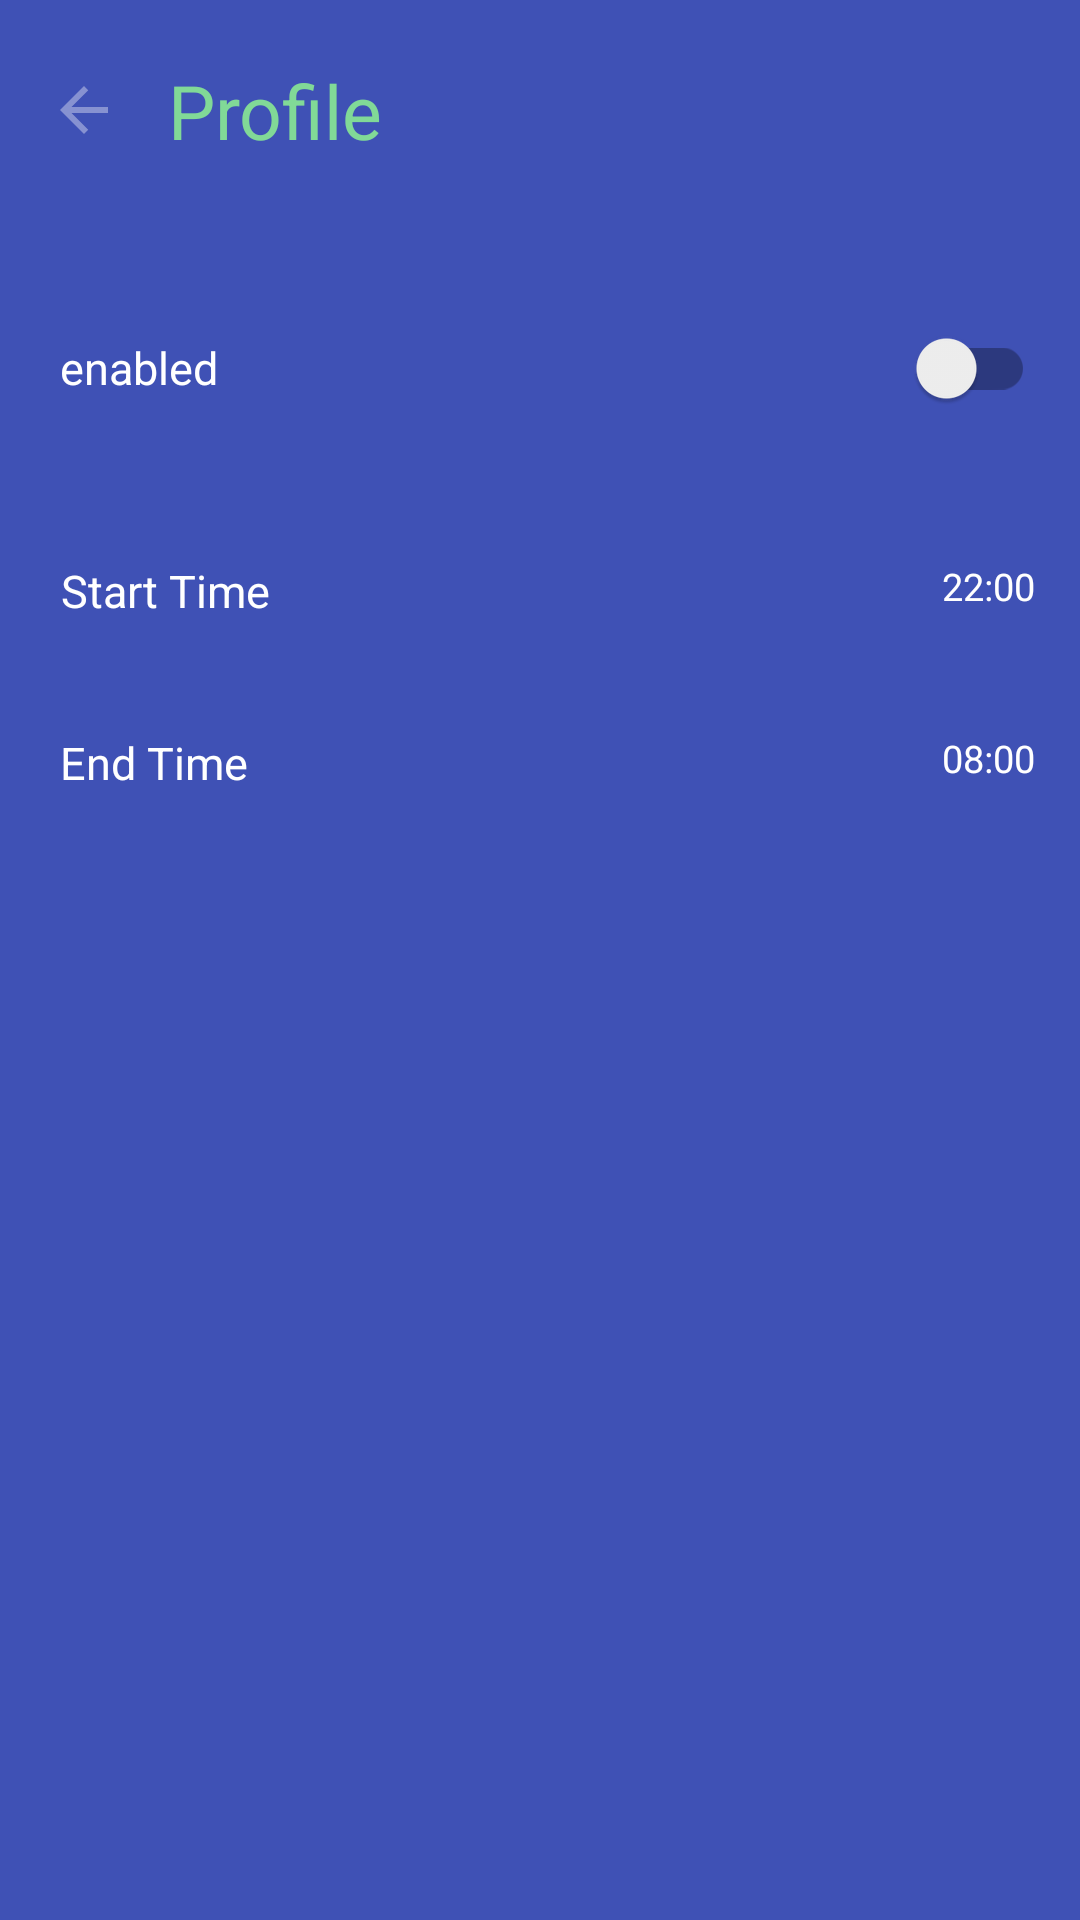

Reconstruct the res/layout file that produces this screen, plus the resources it refers to.
<!-- AndroidManifest.xml: application theme Theme.CleanerApp -->
<!-- res/layout/activity_do_not_disturb.xml -->
<?xml version="1.0" encoding="utf-8"?>
<LinearLayout xmlns:android="http://schemas.android.com/apk/res/android"
    xmlns:app="http://schemas.android.com/apk/res-auto"
    xmlns:tools="http://schemas.android.com/tools"
    android:layout_width="match_parent"
    android:layout_height="match_parent"
    android:orientation="vertical"
    android:background="#3F51B5"
    tools:context=".fragments.profile.DoNotDisturbActivity">

    <androidx.constraintlayout.widget.ConstraintLayout
        android:id="@+id/about_back_timer"
        android:layout_width="wrap_content"
        android:layout_height="wrap_content">


        <LinearLayout
            android:layout_width="match_parent"
            android:layout_height="wrap_content"
            android:padding="20dp"
            android:gravity="center_vertical"
            app:layout_constraintLeft_toLeftOf="parent"
            app:layout_constraintRight_toRightOf="parent"
            app:layout_constraintTop_toTopOf="parent"
            android:orientation="horizontal">

            <ImageView
                android:id="@+id/back_saver"
                android:layout_width="wrap_content"
                android:layout_height="wrap_content"
                android:src="@drawable/ic_vector_back_gray"/>

            <TextView
                android:id="@+id/back_saver_text"
                android:layout_width="wrap_content"
                android:layout_height="wrap_content"
                android:text="Profile"
                android:textColor="#81D997"
                android:layout_marginStart="20dp"
                android:textSize="25sp"/>
        </LinearLayout>


    </androidx.constraintlayout.widget.ConstraintLayout>


    <LinearLayout
        android:id="@+id/lr4"
        android:layout_width="match_parent"
        android:layout_height="wrap_content"
        android:layout_marginBottom="@dimen/screen_padding_5"
        android:layout_marginStart="@dimen/screen_padding_5"
        android:layout_marginEnd="@dimen/screen_padding_5"
        android:layout_marginTop="@dimen/screen_padding_5"
        android:orientation="vertical">



        <LinearLayout
            android:id="@+id/rlDND"
            style="@style/Ripple"
            android:paddingBottom="20dp"
            android:paddingTop="20dp"
            android:paddingStart="15dp"
            android:layout_width="fill_parent"
            android:layout_height="wrap_content">



            <LinearLayout
                android:layout_width="0dp"
                android:layout_height="fill_parent"
                android:layout_weight="1"
                android:gravity="center_vertical"
                android:orientation="horizontal">

                <TextView
                    android:id="@+id/tvEnable"
                    style="@style/rowAlonetvt"
                    android:textColor="@color/white"
                    android:text="enabled" />

            </LinearLayout>

            <androidx.appcompat.widget.SwitchCompat
                android:id="@+id/swDND"
                style="@style/swStyle"
                />
        </LinearLayout>

        <LinearLayout
            android:id="@+id/rl_DND_start"
            android:paddingBottom="20dp"
            android:paddingTop="20dp"
            android:paddingStart="15dp"
            style="@style/Ripple"
            android:layout_width="fill_parent"
            android:layout_height="wrap_content">



            <LinearLayout
                android:layout_width="0dp"
                android:layout_height="fill_parent"
                android:layout_weight="1"
                android:gravity="center_vertical"
                android:orientation="horizontal">

                <TextView
                    android:id="@+id/tv_DND_start"
                    style="@style/rowAlonetvt"
                    android:text="Start Time"
                    android:textColor="@color/white"/>


            </LinearLayout>


            <TextView
                android:id="@+id/tv_DND_start_time"
                android:layout_width="wrap_content"
                android:layout_height="wrap_content"
                android:gravity="center_vertical"
                android:layout_gravity="center"
                android:textColor="@color/white"
                android:text="22:00"
                android:layout_marginEnd="10dp"
                android:textSize="@dimen/text_details" />
        </LinearLayout>

        <LinearLayout
            android:paddingBottom="20dp"
            android:paddingTop="20dp"
            android:paddingStart="15dp"
            android:id="@+id/rl_DND_stop"
            style="@style/Ripple"
            android:layout_width="fill_parent"
            android:layout_height="wrap_content">


            <LinearLayout
                android:layout_width="0dp"
                android:layout_height="fill_parent"
                android:layout_weight="1"
                android:gravity="center_vertical"
                android:orientation="horizontal">

                <TextView
                    android:id="@+id/tv_DND_stop"
                    style="@style/rowAlonetvt"
                    android:text="End Time"
                    android:textColor="@color/white"/>
            </LinearLayout>


            <TextView
                android:id="@+id/tv_DND_stop_time"
                android:layout_width="wrap_content"
                android:layout_height="wrap_content"
                android:gravity="center_vertical"
                android:layout_gravity="center"
                android:textColor="@color/white"
                android:text="08:00"
                android:layout_marginEnd="10dp"
                android:textSize="@dimen/text_details" />
        </LinearLayout>
    </LinearLayout>

</LinearLayout>
<!-- resources referenced by this layout -->
<resources>
  <color name="white">#FFFFFFFF</color>
  <dimen name="screen_padding_5">5.0dip</dimen>
  <dimen name="text_details">12.5sp</dimen>
  <!-- drawable ic_vector_back_gray (drawable) -->
  <vector xmlns:android="http://schemas.android.com/apk/res/android"
      android:width="16dp"
      android:height="16dp"
      android:viewportWidth="16"
      android:viewportHeight="16">
    <path
        android:pathData="M16,7H3.83L9.42,1.41L8,0L0,8L8,16L9.41,14.59L3.83,9H16V7Z"
        android:fillColor="#ffffff"
        android:fillAlpha="0.38"/>
  </vector>
  <style name="Ripple">
          <item name="android:layout_width">fill_parent</item>
          <item name="android:layout_height">wrap_content</item>
          <item name="android:orientation">horizontal</item>
          <item name="android:clickable">false</item>
          <item name="android:focusable">true</item>
          <item name="android:background">?attr/selectableItemBackground</item>
      </style>
  <style name="rowAlonetvt">
          <item name="android:layout_width">wrap_content</item>
          <item name="android:layout_height">wrap_content</item>
          <item name="android:gravity">center</item>
          <item name="android:textColor">@color/text_color</item>
          <item name="android:textSize">@dimen/text_size_title</item>
  
      </style>
  <style name="swStyle">
          <item name="android:layout_width">wrap_content</item>
          <item name="colorControlActivated">@color/mbridge_cpb_red</item>
          <item name="android:layout_height">wrap_content</item>
          <item name="android:layout_gravity">center</item>
          <item name="android:clickable">false</item>
          <item name="android:layout_marginRight">10dp</item>
  
      </style>
  <style name="Theme.CleanerApp" parent="Theme.MaterialComponents.DayNight.NoActionBar">
          
          <item name="colorPrimary">@color/purple_500</item>
          <item name="colorPrimaryVariant">@color/purple_700</item>
          <item name="colorOnPrimary">@color/white</item>
          
          <item name="colorSecondary">@color/teal_200</item>
          <item name="colorSecondaryVariant">@color/teal_700</item>
          <item name="colorOnSecondary">@color/black</item>
          
          <item name="android:statusBarColor" tools:targetApi="l">?attr/colorPrimaryVariant</item>
          
      </style>
  <color name="text_color">#ff666666</color>
  <dimen name="text_size_title">15sp</dimen>
  <color name="purple_500">#FF6200EE</color>
  <color name="purple_700">#1A1C19</color>
  <color name="teal_200">#FFEB3B</color>
  <color name="teal_700">#FFEB3B</color>
  <color name="black">#FF000000</color>
</resources>
